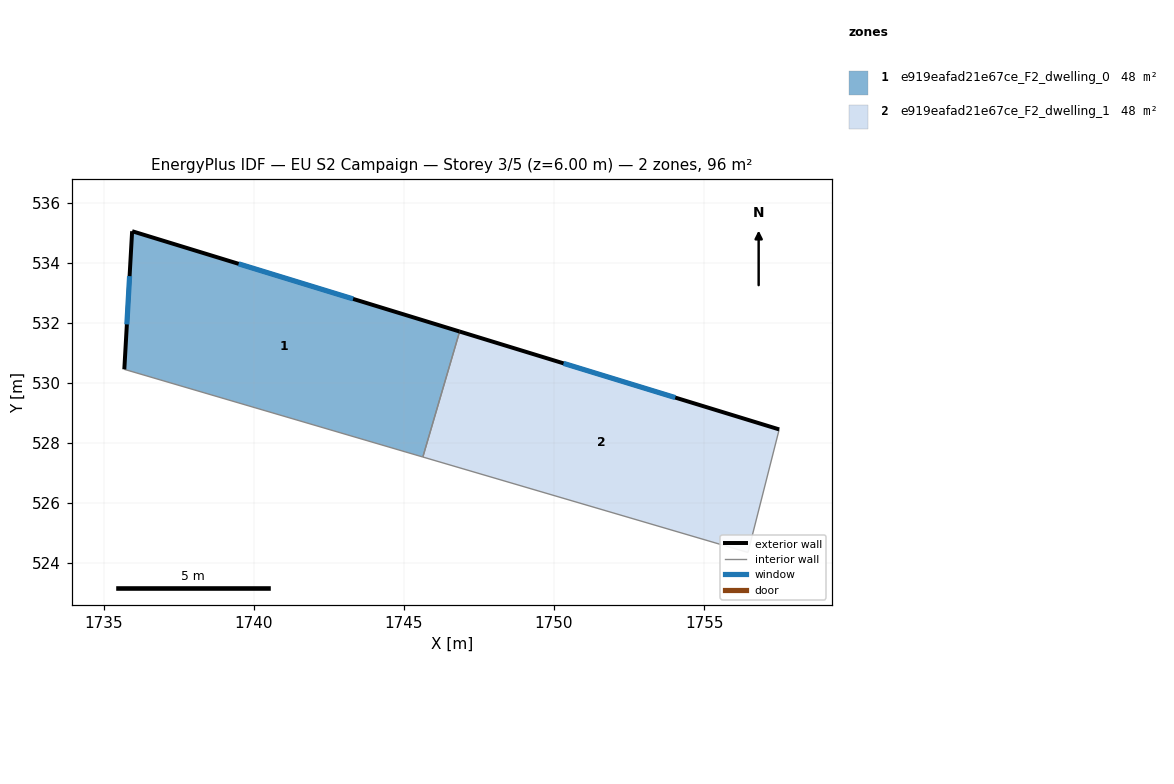
=== STOREY PLAN SPEC (per zone: floor XY polygon, exterior-wall plan segments, windows/doors) ===
zone 1: e919eafad21e67ce_F2_dwelling_0  (48.1 m²)
  floor: (1746.85, 531.71) (1745.63, 527.54) (1735.69, 530.46) (1735.95, 535.06)
  exterior wall: (1735.95, 535.06) – (1735.69, 530.46)  [4.6 m]
    window: (1735.86, 533.56) – (1735.77, 531.95)  [1.7 m²]
  exterior wall: (1746.85, 531.71) – (1735.95, 535.06)  [11.4 m]
    window: (1743.31, 532.80) – (1739.50, 533.97)  [4.2 m²]
  interior walls: 2
zone 2: e919eafad21e67ce_F2_dwelling_1  (48.1 m²)
  floor: (1757.50, 528.46) (1756.46, 524.36) (1745.63, 527.54) (1746.85, 531.71)
  exterior wall: (1757.50, 528.46) – (1746.85, 531.71)  [11.1 m]
    window: (1754.04, 529.52) – (1750.32, 530.65)  [4.1 m²]
  interior walls: 3

=== DERIVED (storey summary) ===
Building: EU S2 Campaign
Storey: 3 of 5  (floor level z = 6.00 m)
Storey gross floor area: 96.2 m²
Zones on this storey: 2
  - e919eafad21e67ce_F2_dwelling_0: floor 48.1 m²; exterior wall 16.0 m (48.0 m²); 2 window(s) 5.9 m²; WWR 12.2%
  - e919eafad21e67ce_F2_dwelling_1: floor 48.1 m²; exterior wall 11.1 m (33.4 m²); 1 window(s) 4.1 m²; WWR 12.2%
Zone adjacency (shared interzone walls):
  - e919eafad21e67ce_F2_dwelling_0 ↔ e919eafad21e67ce_F2_dwelling_1